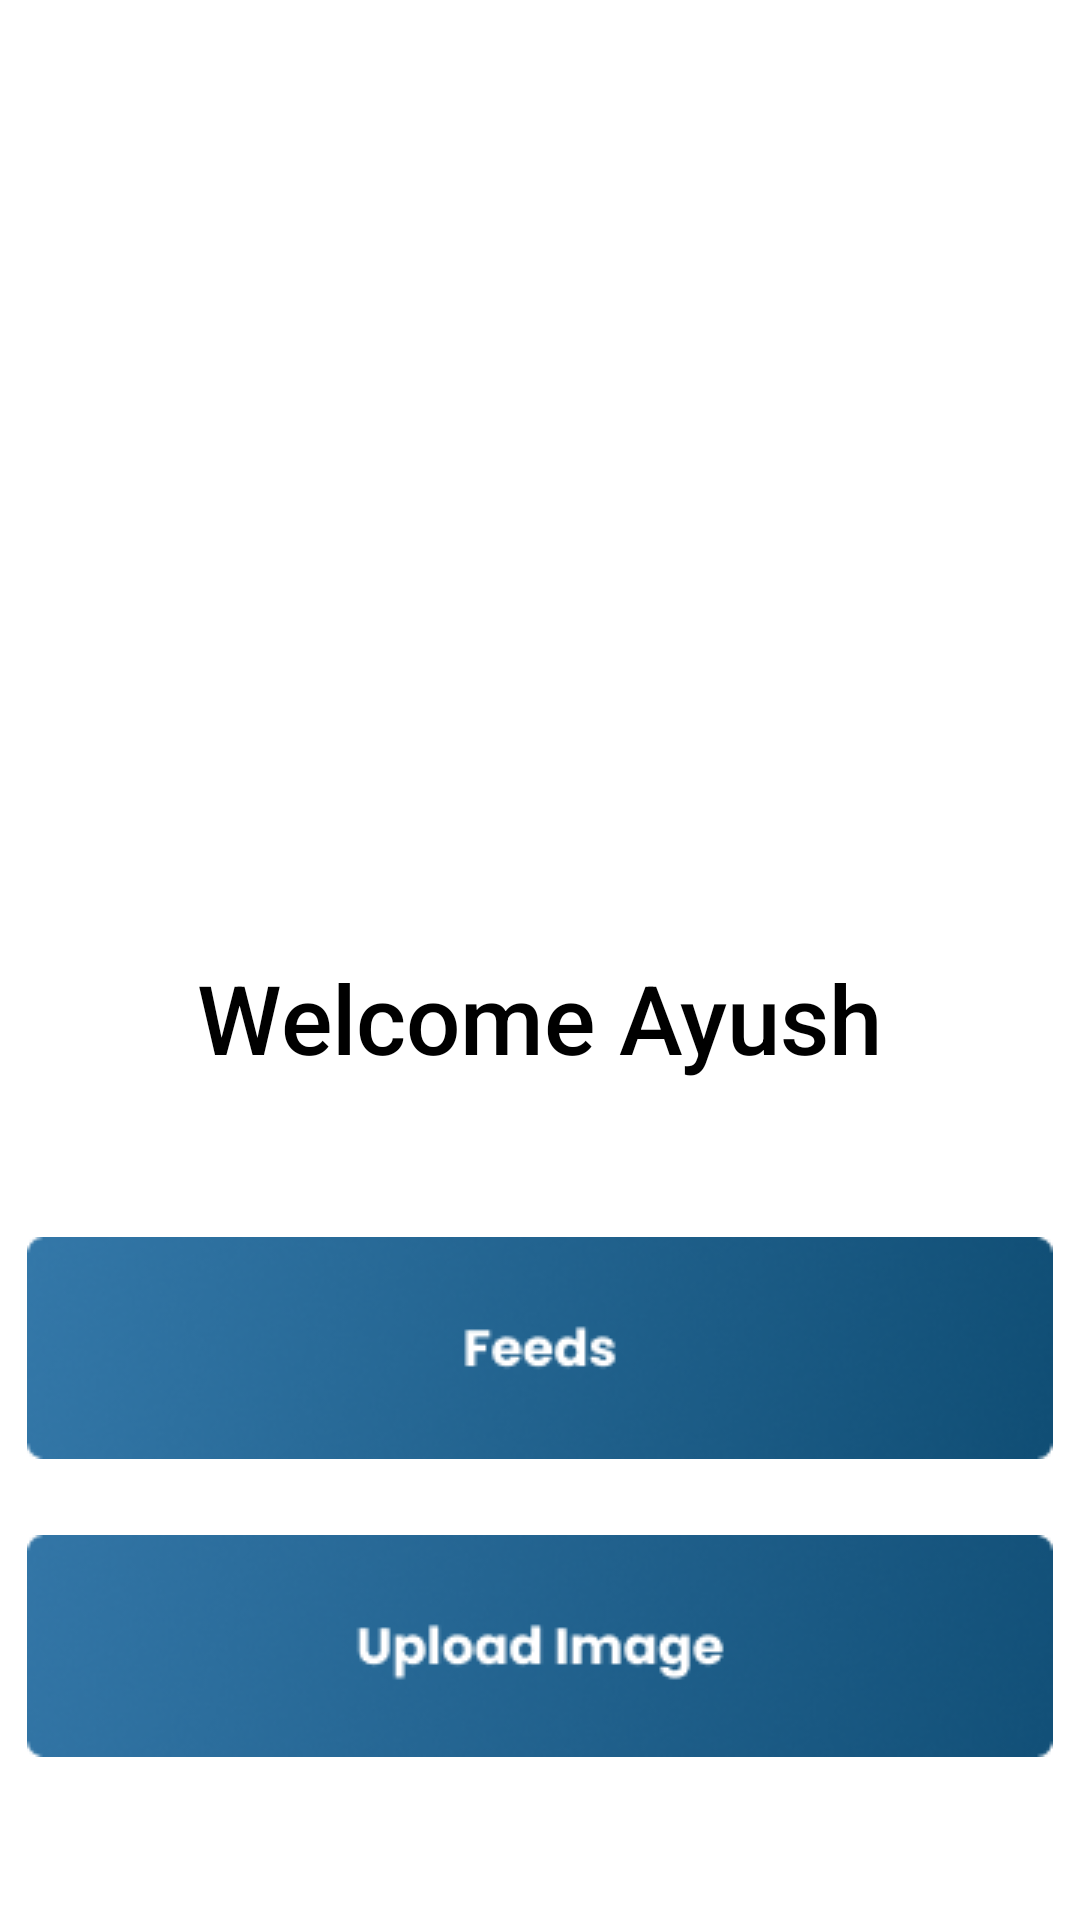

Produce the Android XML layout that renders to this screen, including the resource entries it uses.
<!-- AndroidManifest.xml: application theme Theme.Growigh_Task -->
<!-- res/layout/activity_dashboard.xml -->
<?xml version="1.0" encoding="utf-8"?>
<androidx.constraintlayout.widget.ConstraintLayout xmlns:android="http://schemas.android.com/apk/res/android"
    xmlns:app="http://schemas.android.com/apk/res-auto"
    xmlns:tools="http://schemas.android.com/tools"
    android:layout_width="match_parent"
    android:layout_height="match_parent"
    tools:context=".dashboard">

    <ImageView
        android:id="@+id/imageView3"
        android:layout_width="200dp"
        android:layout_height="200dp"
        android:src="@drawable/img_dash"
        app:layout_constraintBottom_toBottomOf="parent"
        app:layout_constraintEnd_toEndOf="parent"
        app:layout_constraintHorizontal_bias="0.497"
        app:layout_constraintStart_toStartOf="parent"
        app:layout_constraintTop_toTopOf="parent"
        app:layout_constraintVertical_bias="0.167" />

    <TextView
        android:id="@+id/textView2"
        android:layout_width="wrap_content"
        android:layout_height="wrap_content"
        android:fontFamily="sans-serif-medium"
        android:text="Welcome Ayush"
        android:textColor="@color/black"
        android:textSize="32dp"
        app:layout_constraintBottom_toBottomOf="parent"
        app:layout_constraintEnd_toEndOf="parent"
        app:layout_constraintStart_toStartOf="parent"
        app:layout_constraintTop_toBottomOf="@+id/imageView3"
        app:layout_constraintVertical_bias="0.137" />

    <androidx.appcompat.widget.AppCompatButton
        android:id="@+id/feed"
        android:layout_width="wrap_content"
        android:layout_height="wrap_content"
        android:background="@drawable/feed_btn"
        app:layout_constraintBottom_toBottomOf="parent"
        app:layout_constraintEnd_toEndOf="parent"
        app:layout_constraintHorizontal_bias="0.492"
        app:layout_constraintStart_toStartOf="parent"
        app:layout_constraintTop_toBottomOf="@+id/textView2"
        app:layout_constraintVertical_bias="0.251" />

    <androidx.appcompat.widget.AppCompatButton
        android:id="@+id/upload"
        android:layout_width="wrap_content"
        android:layout_height="wrap_content"
        android:background="@drawable/upload_btn"
        app:layout_constraintBottom_toBottomOf="parent"
        app:layout_constraintEnd_toEndOf="parent"
        app:layout_constraintHorizontal_bias="0.492"
        app:layout_constraintStart_toStartOf="parent"
        app:layout_constraintTop_toBottomOf="@+id/feed"
        app:layout_constraintVertical_bias="0.317" />


</androidx.constraintlayout.widget.ConstraintLayout>
<!-- resources referenced by this layout -->
<resources>
  <!-- drawable feed_btn: png bitmap (drawable, 23429 bytes) -->
  <!-- drawable upload_btn: png bitmap (drawable, 24364 bytes) -->
  <style name="Theme.Growigh_Task" parent="Theme.MaterialComponents.DayNight.NoActionBar">
          
          <item name="colorPrimary">@color/purple_500</item>
          <item name="colorPrimaryVariant">@color/purple_700</item>
          <item name="colorOnPrimary">@color/white</item>
          
          <item name="colorSecondary">@color/teal_200</item>
          <item name="colorSecondaryVariant">@color/teal_700</item>
          <item name="colorOnSecondary">@color/black</item>
          
          <item name="android:statusBarColor">?attr/colorPrimaryVariant</item>
          
      </style>
  <!-- not gathered from this repository: default colours our renderer supplied (Android Studio template values) -->
  <color name="purple_500">#FF6200EE</color>
  <color name="purple_700">#FF3700B3</color>
  <color name="teal_200">#FF03DAC5</color>
  <color name="teal_700">#FF018786</color>
  <color name="black">#FF000000</color>
  <color name="white">#FFFFFFFF</color>
</resources>
